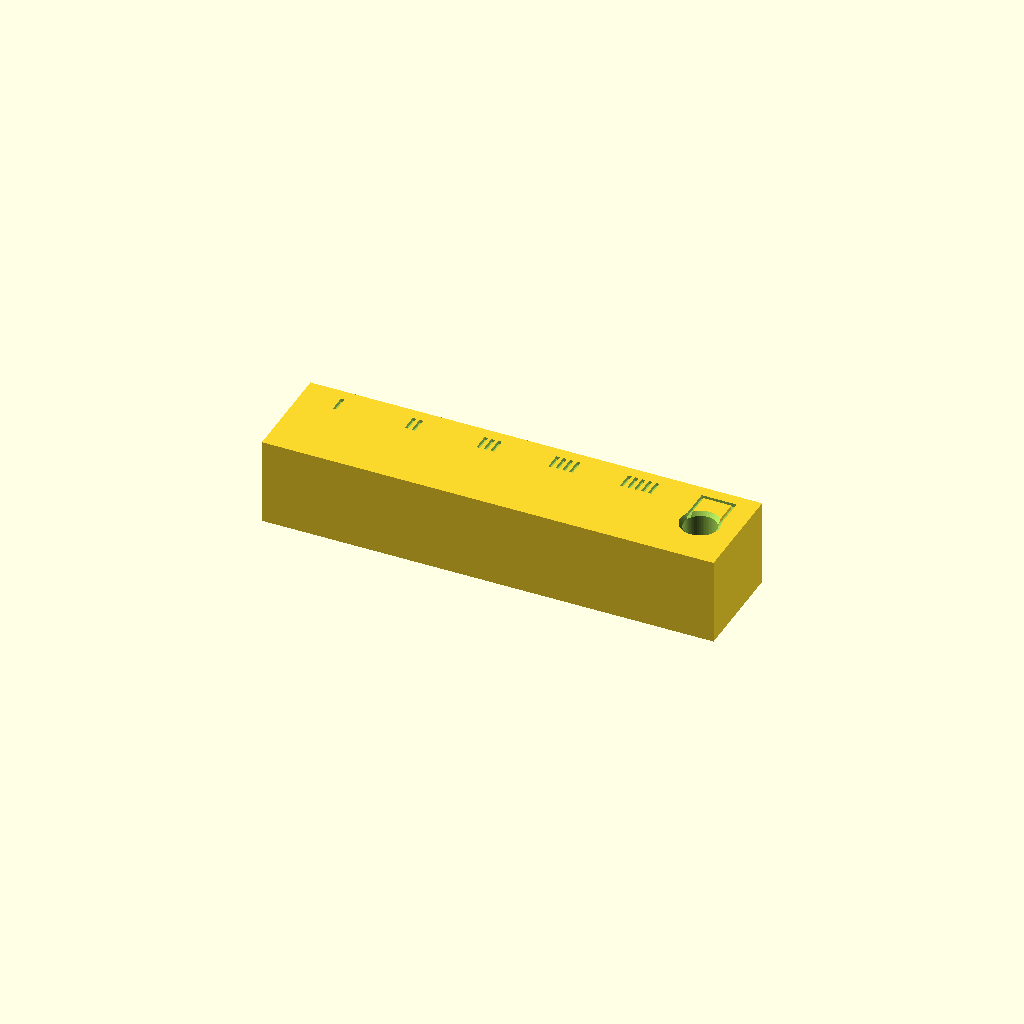
Cell 1: rendered with the file's own defaults.
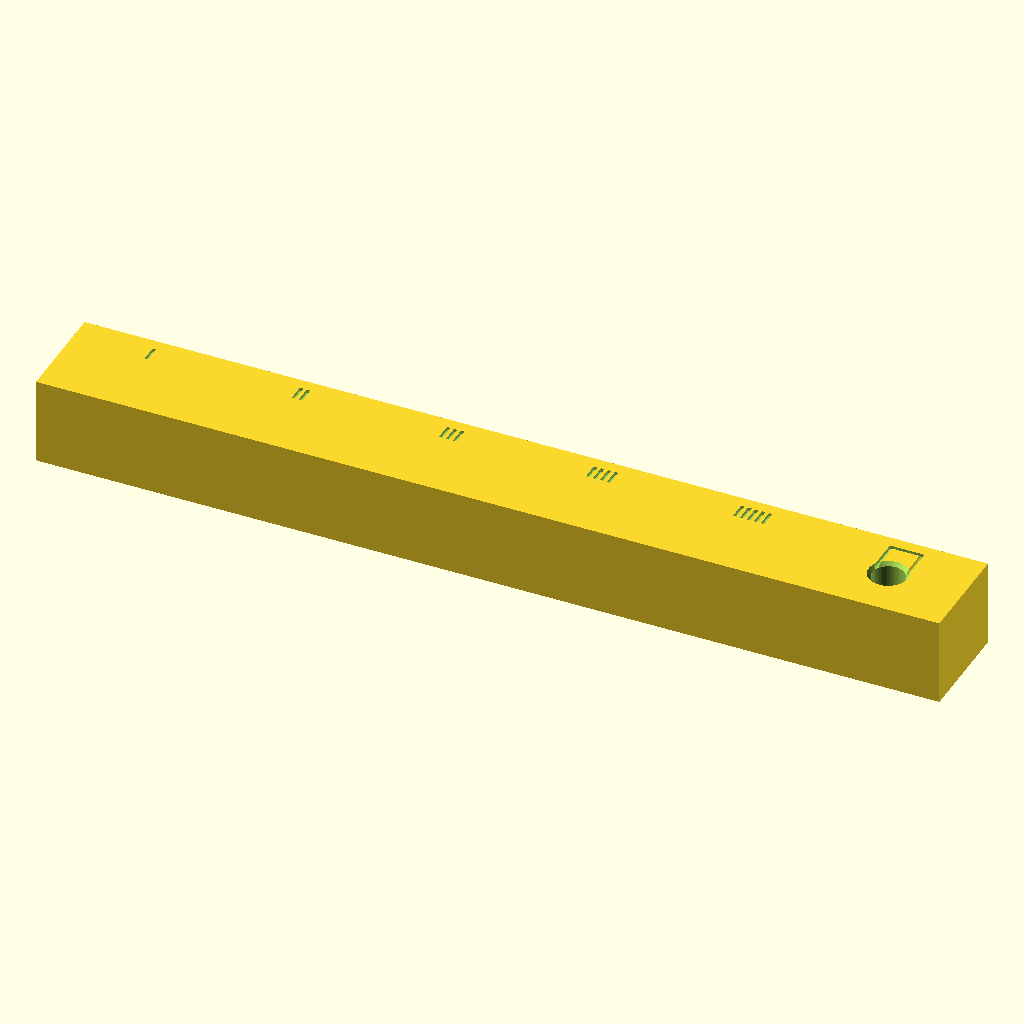
Cell 2 — pitch set to 26, the other parameters unchanged.
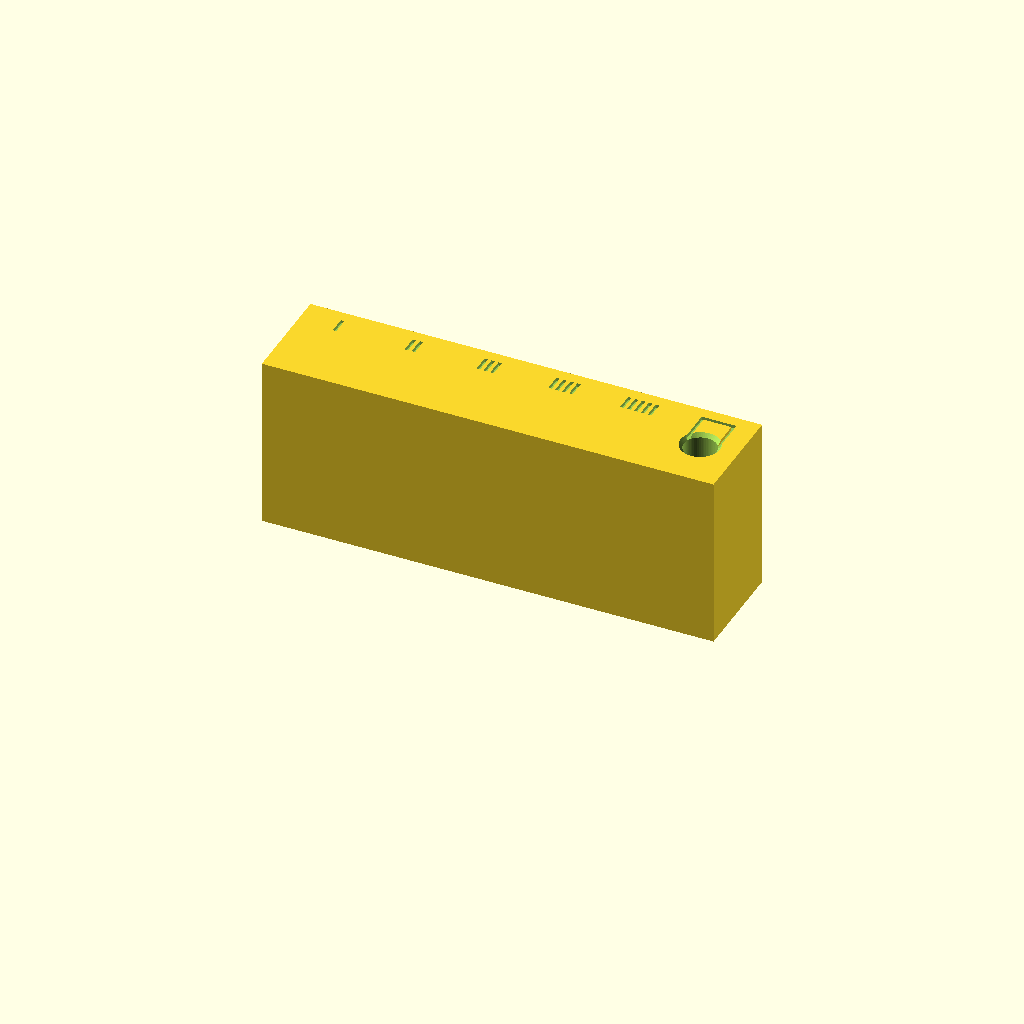
Cell 3 — alt set to 30, the other parameters unchanged.
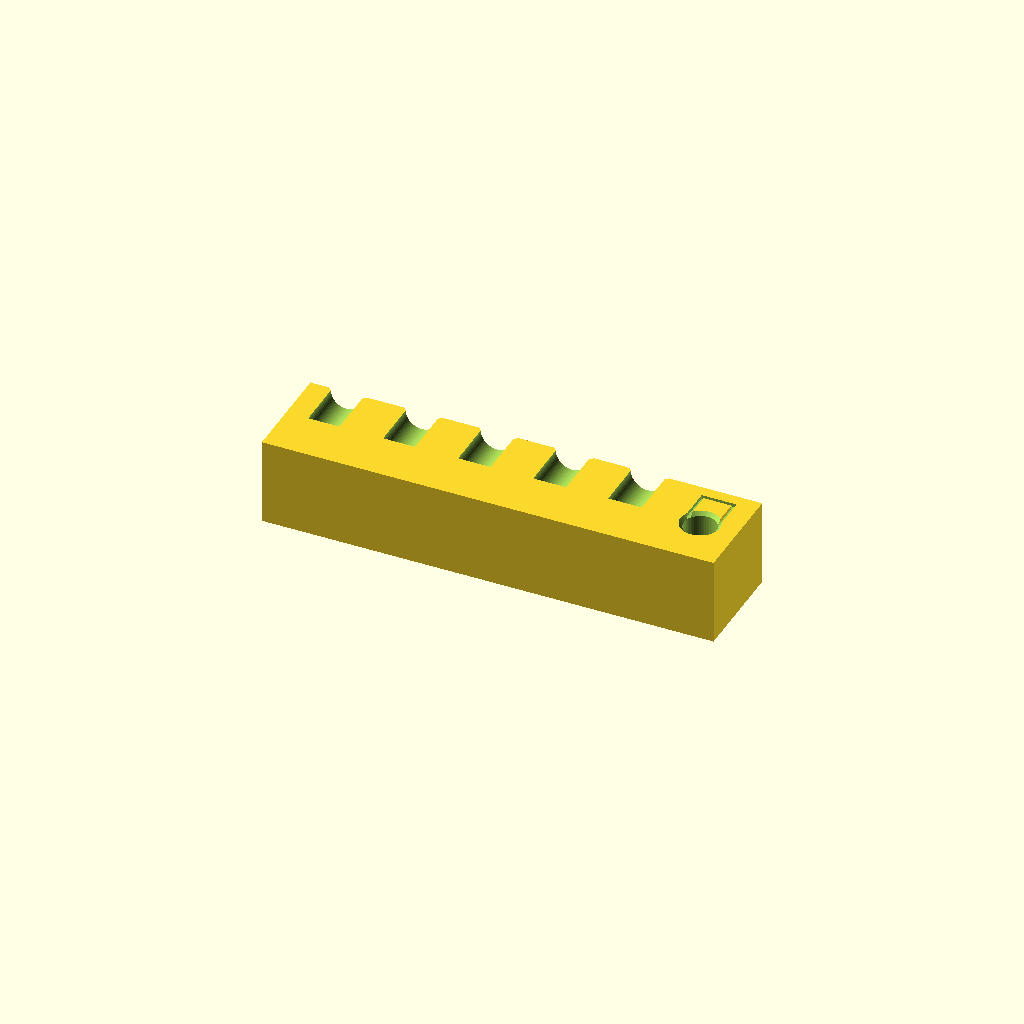
Cell 4: the same model with eixo_z = 15.
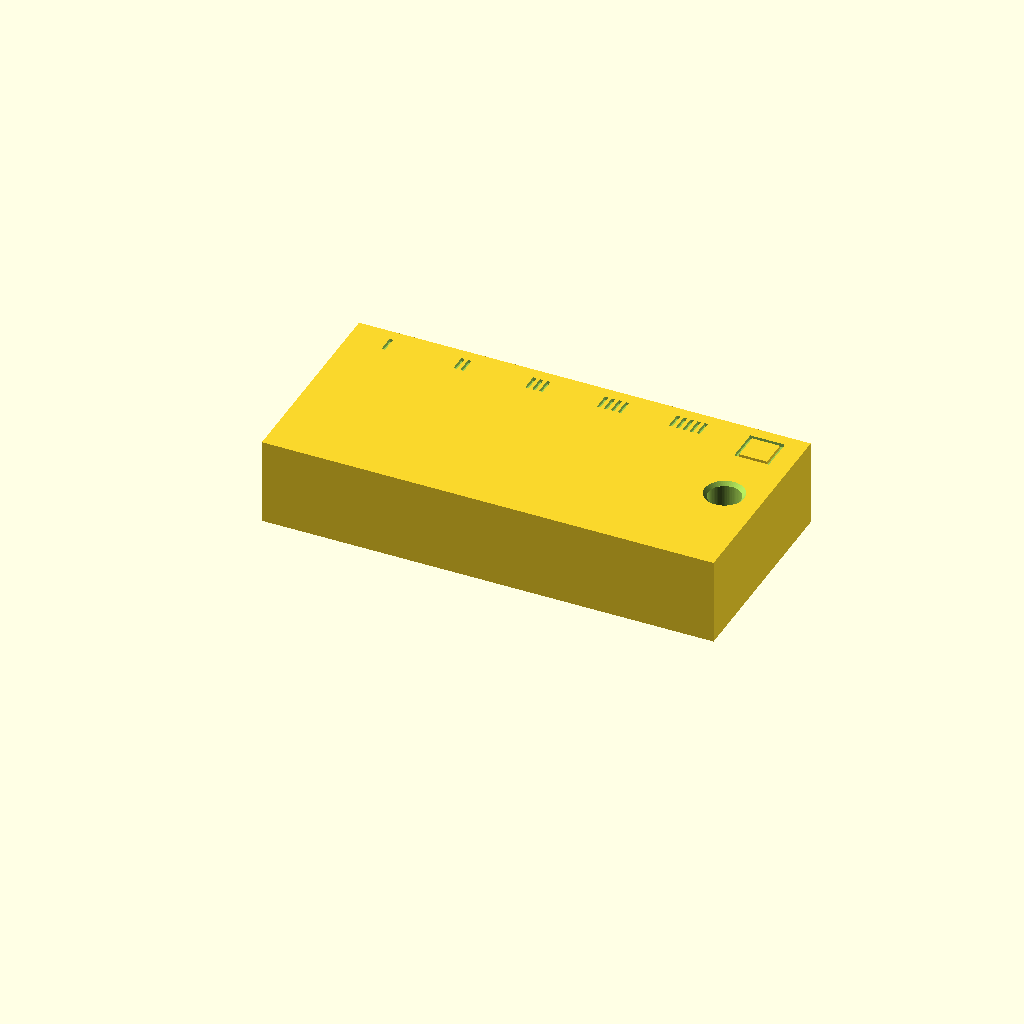
Cell 5: the same model with prof = 36.
All cells are drawn from one camera (rotation 55°, 0°, 25°, orthographic, colour scheme Cornfield), so only the parameter changes between them.
Source of the model, wismesh-poste-v/cupom_horizontal.scad:
// =====================================================================
//  Cupom de inserto — FURO HORIZONTAL
//  WisMesh no poste · para o suporte em L
//
//  O cupom do pu-rail tem os furos VERTICAIS, que e' a condicao daquela
//  peca. Aqui nao serve: o suporte em L imprime DEITADO e o furo do
//  inserto sai com o eixo PARALELO AO LEITO. Furo horizontal e' outra
//  coisa — ele fatia em cordas, nao em circunferencias, e o topo sai em
//  ponte, achatado e um pouco menor. Testar num cupom vertical e aplicar
//  o numero num furo horizontal e' comparar coisas diferentes.
//
//  Este cupom reproduz a condicao REAL:
//    - eixo do furo a 7,5 mm do leito, que e' o meio da espessura de
//      15 mm do suporte
//    - altura total 15 mm, igual a do suporte: o tanto de material acima
//      da ponte e' o mesmo
//    - furo cego de 9,0 (8 do inserto + 1 de alivio), igual ao suporte
//
//  Imprima com o MESMO material, MESMA camada e MESMO perfil do suporte.
//
//  Cinco furos de 5,40 a 5,80 com 1 a 5 tracinhos ao lado (1 traco = 5,40)
//  e, na ponta, UM FURO VERTICAL de 5,60 marcado com um quadrado — a
//  referencia. Se o vertical e o de 3 tracos assentarem igual, a
//  orientacao nao importa e o cupom antigo valia; se nao, este manda.
//
//    openscad -o cupom_horizontal.stl cupom_horizontal.scad
// =====================================================================

cup_d   = [5.40, 5.50, 5.60, 5.70, 5.80];
ref_d   = 5.60;     // o furo vertical de referencia
pitch   = 13.0;

alt     = 15.0;     // = espessura do suporte em L
eixo_z  =  7.5;     // = meio da espessura do suporte
prof    = 18.0;     // profundidade da barra (o furo entra 9)
ins_h   =  9.00;    // 8 do inserto + 1 de alivio
ins_ch  =  0.60;

tr_w    =  0.60;    // tracinhos
tr_l    =  3.00;
tr_d    =  0.60;
tr_p    =  1.20;

$fn = 64;

// =====================================================================
n   = len(cup_d);
c_l = (n+1)*pitch;

echo(str("cupom ",c_l," x ",prof," x ",alt));
echo(str("furos HORIZONTAIS: eixo a ",eixo_z," do leito, ponte a ",eixo_z+max(cup_d)/2," -> ",alt-eixo_z-max(cup_d)/2," mm de material acima"));
for(i=[0:n-1]) echo(str("  ",i+1," traco(s) -> Ø",cup_d[i]," em x=",-c_l/2+pitch*(i+0.5)));
echo(str("  quadrado -> Ø",ref_d," VERTICAL, referencia, em x=",-c_l/2+pitch*(n+0.5)));

// boca exatamente na face da frente, para os 9 mm serem medidos dali
module furo_horizontal(x0, d){
    translate([x0, prof+0.01, eixo_z]) rotate([90,0,0]){
        translate([0,0,-0.01]) cylinder(h=ins_h+0.02, d=d);
        translate([0,0,-0.01]) cylinder(h=ins_ch+0.02, d1=d+2*ins_ch, d2=d);
    }
}

module furo_vertical(x0, d){
    translate([x0, prof/2, alt-ins_h]){
        cylinder(h=ins_h+0.01, d=d);
        translate([0,0,ins_h-ins_ch]) cylinder(h=ins_ch+0.01, d1=d, d2=d+2*ins_ch);
    }
}

difference(){
    translate([-c_l/2, 0, 0]) cube([c_l, prof, alt]);
    // os cinco de teste, horizontais, entrando pela face da frente
    for(i=[0:n-1]) furo_horizontal(-c_l/2+pitch*(i+0.5), cup_d[i]);
    // a referencia vertical, na ponta
    furo_vertical(-c_l/2+pitch*(n+0.5), ref_d);
    // tracinhos no topo, ao lado de cada furo
    for(i=[0:n-1], k=[0:i])
        translate([-c_l/2+pitch*(i+0.5) - (i*tr_p)/2 + k*tr_p - tr_w/2,
                   prof-tr_l-2.0, alt-tr_d])
            cube([tr_w, tr_l, tr_d+0.01]);
    // quadrado marcando a referencia vertical
    translate([-c_l/2+pitch*(n+0.5)-3.0, prof-8.0, alt-tr_d])
        difference(){
            cube([6.0, 6.0, tr_d+0.01]);
            translate([tr_w,tr_w,-0.1]) cube([6.0-2*tr_w, 6.0-2*tr_w, tr_d+0.3]);
        }
}
Customizer parameters (derived from the source; name, type, default, range or options):
ref_d: number, default 5.6
pitch: number, default 13
alt: number, default 15
eixo_z: number, default 7.5
prof: number, default 18
ins_h: number, default 9
ins_ch: number, default 0.6
tr_w: number, default 0.6
tr_l: number, default 3
tr_d: number, default 0.6
tr_p: number, default 1.2
